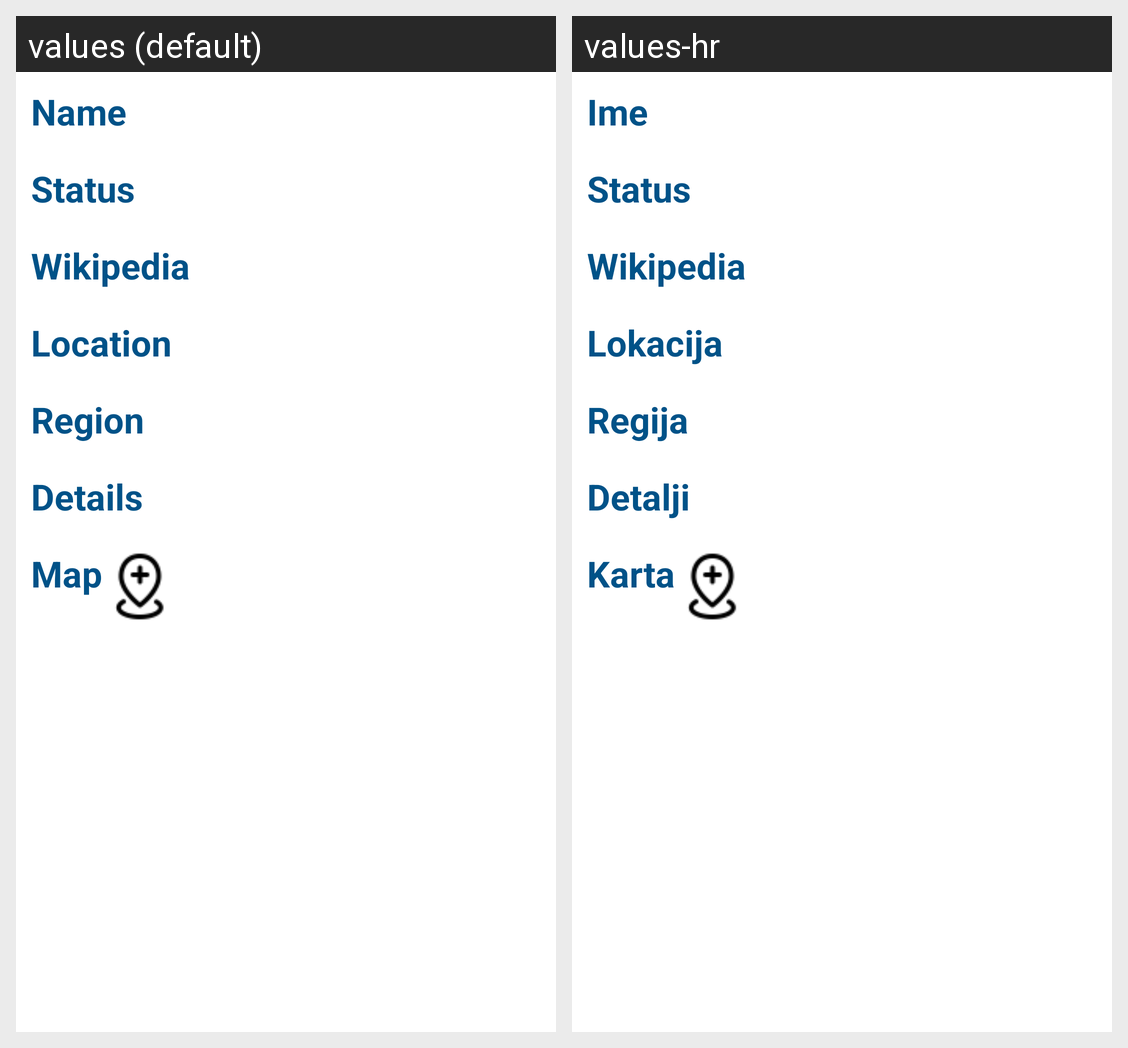

Locale-by-locale string values for the Android screen shown in this grid:
Android screen res/layout/launch_pad_pager.xml rendered under 2 locales, left to right: values (default), values-hr. Device: Nexus 5 (rendered at 1080×1920; each locale shown at half size, 540×960, under a caption strip naming it); theme Theme.SpaceX.
Strings drawn on this screen, with the default value and each locale's value (text and hints the layout hard-codes, and strings that could not be matched under every locale, appear in the picture but are not listed):

name
  values: Name
  values-hr: Ime

status
  values: Status
  values-hr: Status  [not translated; the default value is used]

wikipedia
  values: Wikipedia
  values-hr: Wikipedia  [not translated; the default value is used]

location
  values: Location
  values-hr: Lokacija

region
  values: Region
  values-hr: Regija

details
  values: Details
  values-hr: Detalji

map
  values: Map
  values-hr: Karta
